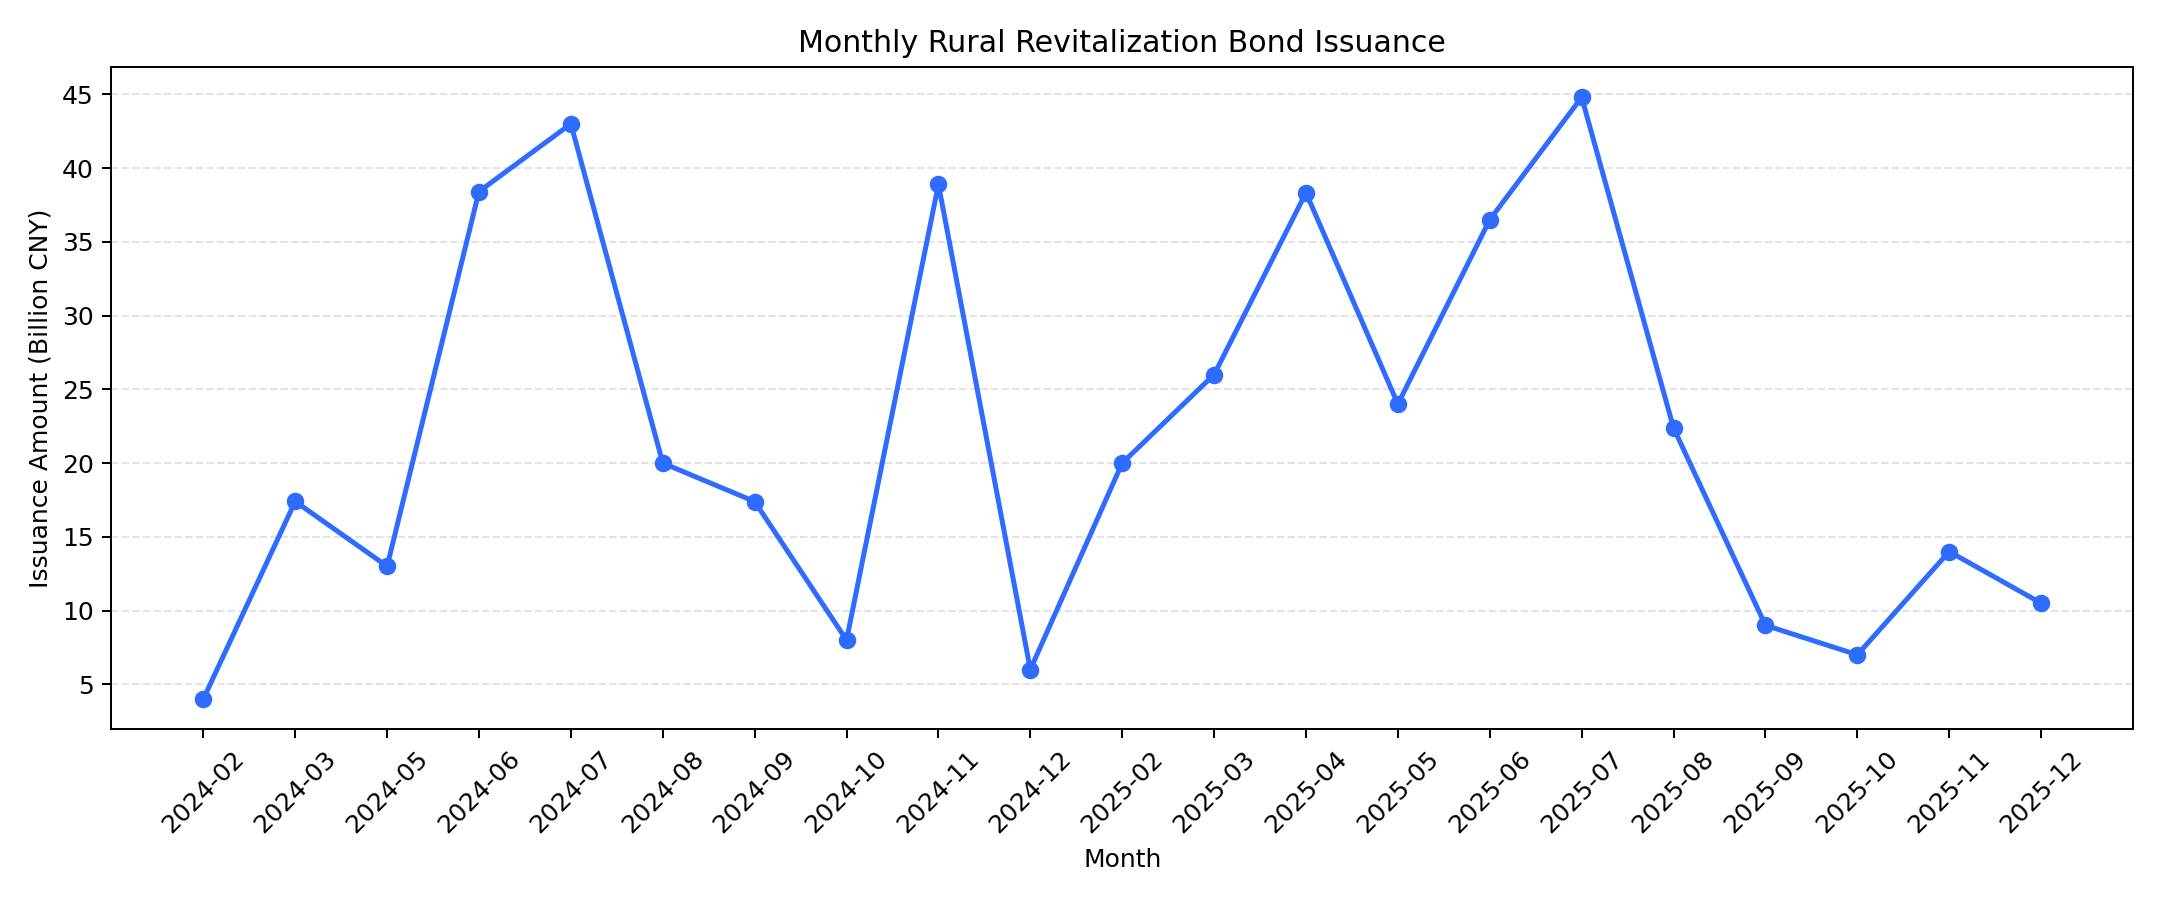

Values plotted in this chart, from the file beside it:
issue_month, monthly_amount_billion
2024-02, 4.0
2024-03, 17.4
2024-05, 13.0
2024-06, 38.41
2024-07, 43.0
2024-08, 20.0
2024-09, 17.39
2024-10, 8.0
2024-11, 38.9
2024-12, 6.0
2025-02, 20.0
2025-03, 26.0
2025-04, 38.33
2025-05, 24.0
2025-06, 36.5
2025-07, 44.8
2025-08, 22.38
2025-09, 9.0
2025-10, 7.0
2025-11, 14.0
2025-12, 10.5
